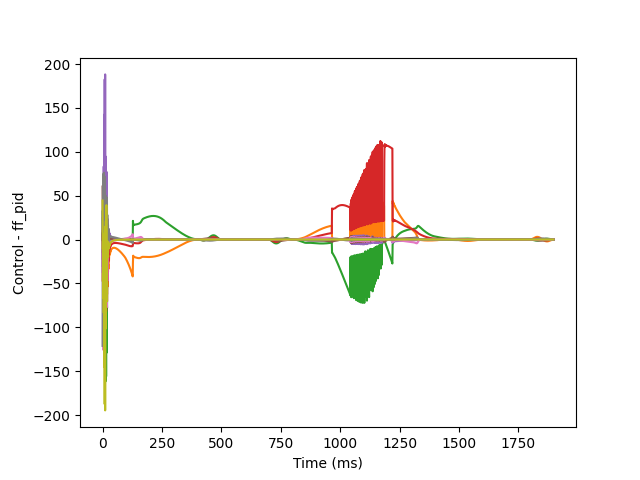

Values plotted in this chart, from the file beside it:
0.0, 0.0, 0.0, 0.0, 0.0, 0.0, 0.0, 0.0, 0.0
31.91, -46.78, 6.887, -21.76, -30.09, 60.35, -36.7, -121.2, 44.48
-1.564, 10.47, 2.405, 6.504, 7.875, -1.601, -15.23, 25.29, -10.93
10.21, -11.75, 3.924, -5.462, 7.784, 35.21, -59.92, 19.9, -4.296
-7.114, -1.558, -2.529, -6.142, 67.52, -19.9, 50.32, -46.34, -66.45
12.42, -5.222, 7.456, -0.2551, 8.204, 59.25, -125.8, 74.91, -7.824
-16.67, 4.561, -6.683, -5.43, 83.28, -20.81, 52.93, -47.92, -83.56
9.553540711307221e-14, -30.37, 39.1, -0.6649, 4.615, 58.86, -126.5, 76.13, -2.358
-2.172488925490724e-12, 52.89, -66.33, -7.351, 142.2, -21.47, 56.53, -50.13, -145.2
2.1490403216870802e-13, -20.67, 56.86, 12.66, 2.331, 59.48, -123.3, 72.15, 1.749
-3.722038059660469e-12, 46.98, -115.4, -34.37, 182.5, -20.23, 49.02, -42.51, -187.6
1.8104289604097729e-13, -0.6476, 51.75, 22.13, -2.493, 55.57, -111.6, 64.47, 7.766
-1.7835293089003584e-12, 17.23, -134, -59.66, 188.2, -17.21, 36.92, -32.12, -194.7
-7.31485440894991e-14, 11.2, 30.1, 19.92, -9.21, 44.3, -87.75, 50.47, 14.66
-6.248494292326731e-13, -9.167, -161.6, -80.8, 94.53, -15.41, 27.99, -24.2, -101.3
2.73095153734474e-14, 16.96, 23.96, 20.96, -15.93, 35.01, -70.13, 41.02, 21.15
9.105639503950898e-13, -20.65, -156, -82.07, 48.34, -14.48, 25.24, -22.65, -54.76
6.282130121997373e-13, 26.29, 35.02, 32.21, -34.86, 32.04, -63.33, 36.64, 39.2
-1.5544244228118656e-12, -20.72, -128.9, -69.07, 26.47, -14.97, 28.83, -27.26, -31.33
-3.80949062780195e-12, -6.289, -68.48, -37.87, 76.82, 34.72, -77.05, 47.85, -70.55
-3.2937211350794877e-14, -62.44, -78.15, -70.57, 21.72, -12.46, 14.28, -13.35, -28.48
9.923297119721986e-14, -2.313, -15.8, -9.083, 15.34, 23.75, -47.23, 28.06, -10.24
4.577125802584312e-14, -53.55, -36.78, -46.92, 9.788, -2.424, -6.434, 1.139, -20.63
4.658954740894131e-15, -23.02, -13.52, -19.61, 11.2, 8.643, -9.209, -0.6739, -2.225
-1.153713155985701e-14, -37.07, -19.47, -30.24, 12.4, -0.9464, -10.94, 16.92, -15.32
-1.4286227863775152e-13, -27.9, -3.9760487077995776e-14, -20.32, 8.39, 6.481, -3.879, -5.763, -8.846
4.228398850595044e-16, -33.32, -1.3062470562995583e-14, -24.46, 12.16, 0.01145, -9.739, 12.1, -10.06
-2.4836288731066517e-14, -19.62, 1.239551337557167e-14, -13.13, 5.278, 2.487, -1.834, 0.286, -6.746
1.1076928183589148e-13, -24.87, -4.4165839710704335e-14, -16.75, 10.78, 1.722, -6.26, 5.027, -9.922
7.893151624655128e-14, -17.21, -1.8973238067724398e-14, -10.88, 4.992, 1.086, -2.748, 3.455, -4.869
-1.8057928055160185e-14, -17.75, 8.147199140326105e-15, -11.08, 7.229, 1.593, -3.921, 3.372, -7.439
-4.5641784588728575e-14, -17.11, 9.246826748220985e-15, -10.25, 5.583, 1.212, -3.182, 3.414, -5.115
-4.80320035534101e-14, -13.75, 6.826510620995156e-15, -8.065, 4.785, 1.035, -2.988, 3.522, -4.908
-9.086317790806162e-16, -15.66, -2.5872022208918322e-14, -8.893, 4.905, 1.246, -2.938, 3.098, -4.707
-3.5186111057391315e-14, -12.57, 9.052693689817203e-16, -6.994, 3.849, 0.8222, -2.668, 3.496, -3.751
-2.4408653806396885e-14, -13.32, -3.056520655999277e-16, -7.216, 3.793, 0.989, -2.537, 3.088, -3.74
3.135514199693133e-14, -12.09, -7.926662070723312e-15, -6.42, 3.317, 0.7758, -2.452, 3.299, -3.183
2.893370658949225e-14, -11.71, -2.8131102500113627e-14, -6.081, 2.98, 0.7355, -2.244, 3.128, -2.926
-3.942966428988568e-14, -11.37, -6.837861719246552e-15, -5.794, 2.783, 0.6816, -2.199, 3.136, -2.686
1.685913831452265e-14, -10.83, -1.726788807291182e-15, -5.417, 2.465, 0.5782, -2.037, 3.094, -2.39
6.498577399355167e-15, -10.62, 6.8978946877393626e-15, -5.219, 2.303, 0.5461, -1.955, 3.032, -2.229
-1.4897301203025649e-15, -10.29, -2.3876879234575662e-15, -4.969, 2.09, 0.4687, -1.849, 3.005, -2.012
4.103992553379725e-15, -10.07, 1.1732373807795272e-14, -4.785, 1.929, 0.4212, -1.749, 2.944, -1.861
3.382997054023494e-14, -9.889, 1.7085620347035228e-14, -4.627, 1.784, 0.372, -1.664, 2.9, -1.711
-2.991417392781933e-14, -9.714, 3.03716325626203e-14, -4.477, 1.645, 0.3224, -1.57, 2.847, -1.578
-4.127587735272168e-14, -9.612, -4.712384535780304e-15, -4.366, 1.533, 0.2855, -1.489, 2.79, -1.465
-5.479803608679096e-15, -9.506, -6.025580756052593e-16, -4.258, 1.423, 0.245, -1.407, 2.737, -1.356
1.5384120391694986e-14, -9.451, 2.8140539761637686e-14, -4.176, 1.329, 0.2139, -1.33, 2.677, -1.263
-1.287123533963133e-15, -9.409, 2.355639077725292e-14, -4.103, 1.243, 0.184, -1.256, 2.619, -1.176
-2.664859628990997e-14, -9.395, 2.2515619310961334e-14, -4.044, 1.165, 0.1589, -1.184, 2.557, -1.099
2.0498987322747024e-15, -9.403, 1.4538569422633116e-14, -3.997, 1.095, 0.1375, -1.116, 2.495, -1.029
1.5287538334230545e-14, -9.429, 1.710690965729788e-14, -3.96, 1.031, 0.1193, -1.049, 2.432, -0.9643
1.4828151161056035e-14, -9.475, -1.63564264652518e-14, -3.932, 0.9735, 0.1051, -0.9863, 2.367, -0.9059
1.498377659448349e-15, -9.537, 1.3551441174372991e-14, -3.912, 0.9205, 0.09381, -0.9257, 2.302, -0.8521
3.7523973731478183e-14, -9.615, 4.764566576233728e-14, -3.9, 0.8723, 0.08596, -0.8675, 2.235, -0.803
1.4289119473627448e-14, -9.709, -5.732025444235321e-15, -3.895, 0.8281, 0.08103, -0.8117, 2.168, -0.7577
-3.866052163328418e-14, -9.816, 3.440830017768721e-14, -3.896, 0.7877, 0.07906, -0.7582, 2.1, -0.7161
-3.9976578411508804e-16, -9.936, -2.9822899499019867e-14, -3.902, 0.7506, 0.07985, -0.7069, 2.032, -0.6775
-1.733463767258413e-14, -10.07, 1.5143789781412737e-15, -3.914, 0.7165, 0.08325, -0.6576, 1.963, -0.6419
2.9513947893570117e-15, -10.21, -2.1592820160424413e-14, -3.93, 0.6851, 0.08916, -0.6104, 1.894, -0.6089
-9.614384344603722e-15, -10.37, -6.196983625540932e-14, -3.95, 0.6562, 0.09738, -0.565, 1.824, -0.5782
... 1,839 more rows
